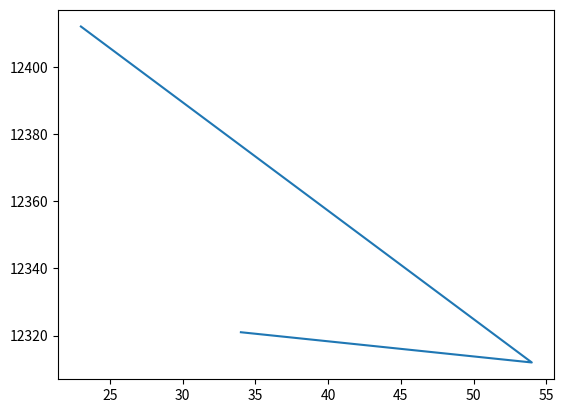

Write Python code to recreate this figure.
import matplotlib as mpl
import matplotlib.pyplot as plt
import pandas as pd 

x = [34,54,23]
y = [12321,12312,12412]

plt.plot(x,y)
plt.show()

df = pd.DataFrame(x,y)
df

print(df)